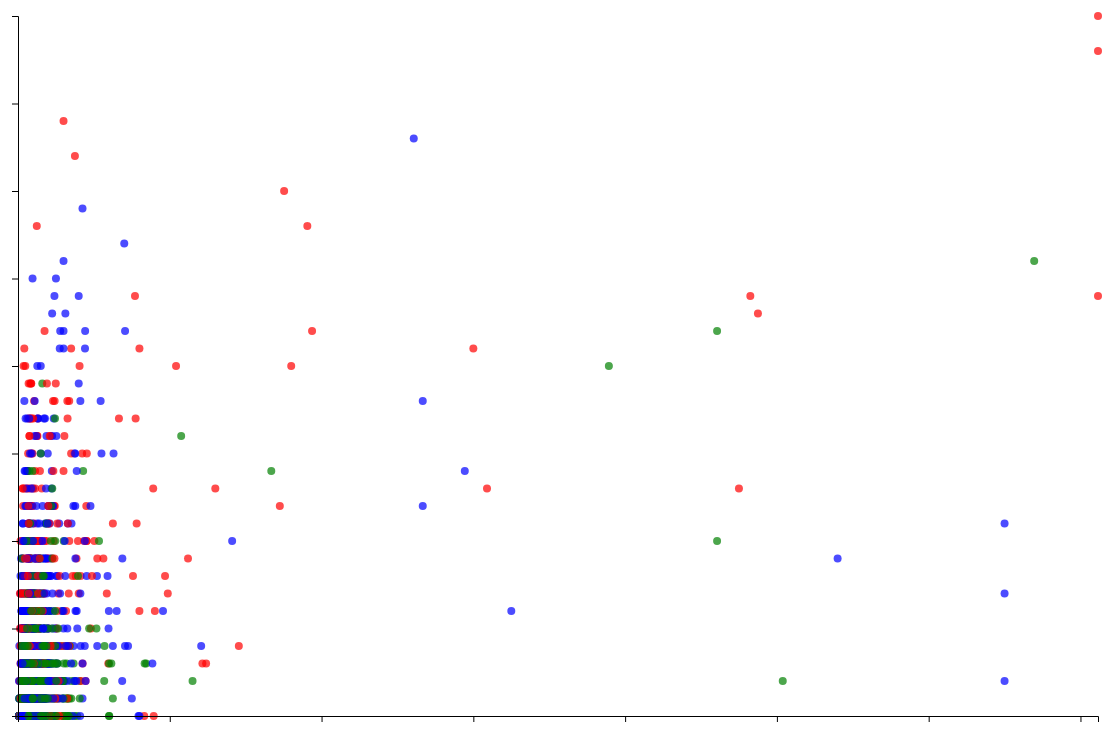
D3 v4 page, settled after 480 driven frames (8 s of simulated time); the page loaded 1 data file(s).


            // define visual height and width
            var width = 1200;
            var height = 800;

            // load in seasons data
            d3.csv("data/seasons.csv",
                function(d) {
                    return {
                        player: d.Player,
                        year: +d.Year,
                        position: d.POS,
                        club: d.club,
                        GP: +d.GP,
                        GS: +d.GS,
                        minutes: +d.MINS,
                        goals: +d.G,
                        assists: +d.A,
                        g90: +d["G/90min"],
                        a90: +d["A/90min"],
                        base_salary: +d.base_salary,
                        guaranteed_compensation: +d.guaranteed_compensation,
                        goals_and_assists: +d["G+A"]
                    };
                },
                function(error, data) {
                    if (error) throw error;

                    console.log(data);
                    createChart(data);   // Call chart function
                }
            );


            // function to create chart
            function createChart(data) {

                var margin = {top: 40, right: 40, bottom: 60, left: 80};
                var innerWidth = width - margin.left - margin.right;
                var innerHeight = height - margin.top - margin.bottom;

                var svg = d3.select("body")
                    .append("svg")
                    .attr("class", "d3-chart")
                    .attr("width", width)
                    .attr("height", height);

                var g = svg.append("g")
                    .attr("transform", "translate(" + margin.left + "," + margin.top + ")");
                        
                // create scales
                var xScale = d3.scaleLinear()
                    .domain([0, d3.max(data, function(d) { return d.guaranteed_compensation; })])
                    .range([0, innerWidth]);

                var yScale = d3.scaleLinear()
                    .domain([0, d3.max(data, function(d) { return d.goals_and_assists; })])
                    .range([innerHeight, 0]);
                
                // establish scatter plot dots
                g.selectAll("circle")
                .data(data)
                .enter()
                .append("circle")
                .attr("cx", function(d) { return xScale(d.guaranteed_compensation); })
                .attr("cy", function(d) { return yScale(d.goals_and_assists); })
                .attr("r", 4)
                .attr("opacity", 0.7)
                .attr("fill", function(d) {
                    if (d.position === "F") return "red";
                    if (d.position === "M") return "blue";
                    return "green";
                });

                // finally: add axes
                    var xAxis = d3.axisBottom(xScale);
                    var yAxis = d3.axisLeft(yScale);

                    g.append("g")
                        .attr("transform", "translate(0," + innerHeight + ")")
                        .call(xAxis);

                    g.append("g")
                        .call(yAxis);
            }

        

### data: data/seasons.csv
Player, Year, POS, club, GP, GS, MINS, G, A, G/90min, A/90min, GWG, GWA, HmG, RdG, HmA, RdA, base_salary, guaranteed_compensation, G+A
AJ Cochran, 2014, D, HOU, 19, 14, 1370, 0, 0, 0.0, 0.0, 0, 0, 0, 0, 0, 0, 57500, 73500, 0
AJ Cochran, 2015, D, HOU, 7, 5, 512, 0, 0, 0.0, 0.0, 0, 0, 0, 0, 0, 0, 60375, 76375, 0
Aaron Guillen, 2016, D, DAL, 2, 1, 106, 0, 0, 0.0, 0.0, 0, 0, 0, 0, 0, 0, 103000, 103000, 0
Aaron Guillen, 2017, D, DAL, 6, 4, 374, 0, 0, 0.0, 0.0, 0, 0, 0, 0, 0, 0, 54075, 54075, 0
Aaron Horton, 2011, F, CLB, 1, 0, 1, 0, 0, 0.0, 0.0, 0, 0, 0, 0, 0, 0, 90000, 121000, 0
Aaron Horton, 2012, F, CLB, 0, 0, 0, 0, 0, 0.0, 0.0, 0, 0, 0, 0, 0, 0, 55000, 70500, 0
Aaron Horton, 2013, F, CLB, 0, 0, 0, 0, 0, 0.0, 0.0, 0, 0, 0, 0, 0, 0, 65000, 80500, 0
Aaron Jones, 2017, D, PHI, 0, 0, 0, 0, 0, 0.0, 0.0, 0, 0, 0, 0, 0, 0, 53004, 53004, 0
Aaron Kovar, 2014, M, SEA, 3, 0, 25, 0, 0, 0.0, 0.0, 0, 0, 0, 0, 0, 0, 97000, 97400, 0
Aaron Kovar, 2015, M, SEA, 6, 2, 201, 0, 0, 0.0, 0.0, 0, 0, 0, 0, 0, 0, 120000, 120400, 0
Aaron Kovar, 2016, M, SEA, 16, 10, 811, 1, 0, 0.11, 0.0, 0, 0, 0, 1, 0, 0, 126000, 126400, 1
Aaron Kovar, 2017, M, SEA, 7, 1, 199, 0, 0, 0.0, 0.0, 0, 0, 0, 0, 0, 0, 132300, 132700, 0
Aaron Maund, 2012, D, TOR, 15, 9, 947, 0, 0, 0.0, 0.0, 0, 0, 0, 0, 0, 0, 44000, 59000, 0
Aaron Maund, 2013, D, RSL, 3, 3, 270, 0, 0, 0.0, 0.0, 0, 0, 0, 0, 0, 0, 70250, 86917, 0
Aaron Maund, 2014, D, RSL, 6, 5, 432, 0, 0, 0.0, 0.0, 0, 0, 0, 0, 0, 0, 73000, 80500, 0
Aaron Maund, 2015, D, RSL, 22, 21, 1974, 1, 1, 0.05, 0.05, 0, 1, 0, 1, 1, 0, 60000, 63450, 2
Aaron Maund, 2016, D, RSL, 20, 20, 1746, 0, 0, 0.0, 0.0, 0, 0, 0, 0, 0, 0, 170000, 176899, 0
Aaron Maund, 2017, D, RSL, 15, 14, 1179, 1, 0, 0.08, 0.0, 1, 0, 1, 0, 0, 0, 330000, 348875, 1
Aaron Pitchkolan, 2007, D, DAL, 16, 11, 1142, 0, 0, 0.0, 0.0, 0, 0, 0, 0, 0, 0, 35400, 35400, 0
Aaron Pitchkolan, 2008, D, DAL, 21, 15, 1345, 1, 0, 0.07, 0.0, 1, 0, 0, 1, 0, 0, 33000, 33000, 1
Aaron Wheeler, 2013, F, PHI, 10, 1, 129, 1, 1, 0.7, 0.7, 0, 1, 1, 0, 0, 1, 46500, 46500, 2
Aaron Wheeler, 2014, F, PHI, 15, 8, 759, 0, 0, 0.0, 0.0, 0, 0, 0, 0, 0, 0, 48825, 48825, 0
Abdus Ibrahim, 2007, F, DAL, 0, 0, 0, 0, 0, 0.0, 0.0, 0, 0, 0, 0, 0, 0, 100000, 166000, 0
Abe Thompson, 2007, F, DAL, 25, 15, 1234, 5, 4, 0.37, 0.29, 2, 1, 2, 3, 1, 3, 60000, 60000, 9
Abe Thompson, 2008, F, DAL, 23, 13, 1100, 3, 2, 0.28, 0.19, 0, 0, 2, 1, 2, 0, 66000, 66000, 5
Abe Thompson, 2009, F, HOU, 9, 1, 203, 1, 0, 0.44, 0.0, 1, 0, 0, 1, 0, 0, 120000, 127250, 1
Abuchi Obinwa, 2017, M, CLB, 0, 0, 0, 0, 0, 0.0, 0.0, 0, 0, 0, 0, 0, 0, 130008, 130008, 0
Adam Bedell, 2014, F, CLB, 17, 7, 677, 2, 0, 0.28, 0.0, 0, 0, 1, 1, 0, 0, 73008, 73008, 2
Adam Johansson, 2012, D, SEA, 25, 25, 2178, 0, 2, 0.0, 0.1, 0, 0, 0, 0, 0, 2, 350000, 365667, 2
Adam Moffat, 2008, M, CLB, 7, 6, 513, 2, 0, 0.35, 0.0, 1, 0, 2, 0, 0, 0, 35400, 35400, 2
Adam Moffat, 2009, M, CLB, 12, 6, 531, 1, 0, 0.17, 0.0, 0, 0, 0, 1, 0, 0, 96000, 96000, 1
Adam Moffat, 2010, M, CLB, 24, 23, 1951, 2, 1, 0.09, 0.05, 0, 1, 1, 1, 1, 0, 100800, 100800, 3
Adam Moffat, 2011, M, HOU, 21, 16, 1563, 2, 1, 0.15, 0.07, 0, 0, 2, 0, 0, 1, 113400, 113400, 3
Adam Moffat, 2012, M, HOU, 29, 28, 2386, 3, 4, 0.29, 0.34, 2, 1, 3, 0, 1, 3, 119070, 119070, 7
Adam Moffat, 2014, M, DAL, 20, 13, 1150, 0, 0, 0.0, 0.0, 0, 0, 0, 0, 0, 0, 330000, 353217, 0
Adam Najem, 2017, M, PHI, 5, 1, 153, 0, 0, 0.0, 0.0, 0, 0, 0, 0, 0, 0, 65000, 65000, 0
Adolfo Machado, 2017, D, HOU, 38, 38, 3450, 0, 2, 0.0, 0.06, 0, 1, 0, 0, 2, 0, 400008, 433008, 2
Adonijah Reid, 2017, F, DAL, 0, 0, 0, 0, 0, 0.0, 0.0, 0, 0, 0, 0, 0, 0, 70000, 87500, 0
Adrian Arregui, 2017, M, MTL, 6, 3, 238, 0, 1, 0.0, 0.38, 0, 1, 0, 0, 0, 1, 240000, 290977, 1
Adrian Cann, 2012, D, TOR, 10, 8, 735, 0, 0, 0.0, 0.0, 0, 0, 0, 0, 0, 0, 126000, 134750, 0
Adrian Serioux, 2007, D, DAL, 12, 12, 976, 0, 0, 0.0, 0.0, 0, 0, 0, 0, 0, 0, 216000, 241000, 0
Adrian Serioux, 2008, D, DAL, 24, 24, 1926, 0, 4, 0.0, 0.19, 0, 0, 0, 0, 1, 3, 113400, 125900, 4
Adrian Serioux, 2010, D, HOU, 13, 7, 708, 2, 1, 0.25, 0.13, 0, 0, 0, 2, 1, 0, 96000, 96000, 3
Adrian Winter, 2015, M-F, ORL, 9, 7, 600, 2, 1, 0.3, 0.15, 0, 1, 2, 0, 1, 0, 180000, 198333, 3
Adrian Winter, 2016, M-F, ORL, 13, 12, 975, 3, 2, 0.28, 0.18, 0, 0, 2, 1, 2, 0, 180000, 198333, 5
Agustin Jara, 2016, D, DAL, 3, 0, 12, 0, 0, 0.0, 0.0, 0, 0, 0, 0, 0, 0, 62508, 62508, 0
Agustin Viana, 2013, M-D, CLB, 20, 20, 1519, 0, 0, 0.0, 0.0, 0, 0, 0, 0, 0, 0, 105000, 131667, 0
Agustin Viana, 2014, M-D, CLB, 4, 4, 300, 1, 0, 0.3, 0.0, 0, 0, 0, 1, 0, 0, 230000, 283333, 1
Ahmed Kantari, 2015, D, TOR, 13, 11, 996, 0, 0, 0.0, 0.0, 0, 0, 0, 0, 0, 0, 600000, 690000, 0
Akira Kaji, 2014, D, CHV, 15, 14, 1270, 0, 1, 0.0, 0.07, 0, 1, 0, 0, 1, 0, 48504, 48504, 1
Alain Rochat, 2011, D, VAN, 28, 27, 2434, 3, 1, 0.11, 0.04, 1, 1, 3, 0, 1, 0, 150000, 150000, 4
Alain Rochat, 2012, D, VAN, 28, 28, 2413, 2, 2, 0.08, 0.08, 0, 1, 2, 0, 2, 0, 340000, 340000, 4
Alan Gordon, 2010, F, CHV, 21, 12, 1199, 2, 3, 0.15, 0.23, 1, 1, 1, 1, 3, 0, 87731, 87731, 5
Alan Gordon, 2016, F, LA, 25, 10, 913, 4, 3, 0.82, 1.02, 1, 1, 2, 2, 2, 1, 340000, 340000, 7
Alan Gordon, 2017, F, COL, 26, 6, 816, 3, 4, 0.33, 0.44, 3, 1, 3, 0, 3, 1, 180000, 180000, 7
Albert Rusnak, 2017, M, RSL, 30, 29, 2579, 7, 14, 0.24, 0.49, 1, 5, 5, 2, 10, 4, 825000, 882812, 21
Alberth Elis, 2017, F, HOU, 30, 22, 2035, 11, 4, 0.78, 0.22, 4, 0, 10, 1, 3, 1, 846000, 846000, 15
Alecko Eskandarian, 2007, F, RSL, 23, 23, 1913, 2, 3, 0.09, 0.14, 0, 2, 2, 0, 2, 1, 155000, 175500, 5
Alecko Eskandarian, 2008, F, CHV, 12, 8, 701, 5, 2, 0.69, 0.27, 2, 1, 3, 2, 0, 2, 247000, 262082, 7
Alejandro Bedoya, 2017, M, PHI, 28, 28, 2509, 2, 4, 0.07, 0.14, 0, 1, 1, 1, 3, 1, 1131000, 1197250, 6
... 2,344 more rows